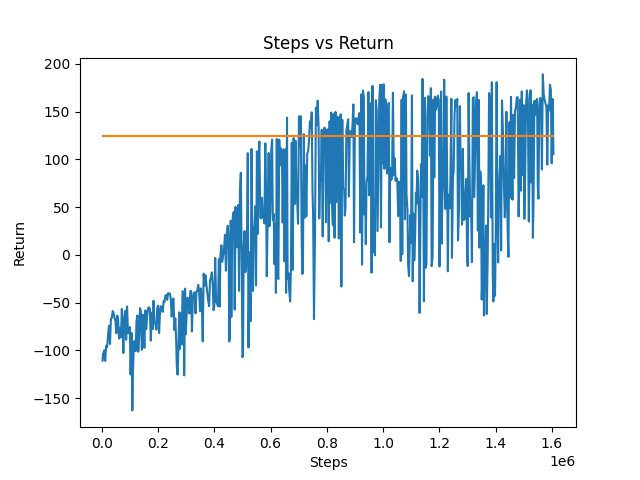

The data file committed next to this chart (first rows):
2671, -110.71, -0.00275
4775, -103.1, -0.00224
6833, -108.2, -0.00144
8885, -99.85, -0.00159
12105, -111.0, -0.00195
15608, -95.1, -0.00178
19194, -96.46, -0.00079
22460, -82.81, -0.00062
25741, -74.14, -0.00098
29233, -93.18, -0.00189
32433, -66.69, -0.00225
35633, -66.15, -0.00164
38833, -58.77, -0.00146
42033, -60.88, -0.00085
45233, -65.78, -0.00071
48433, -69.32, -0.00172
51716, -81.99, -0.00205
54916, -63.52, -0.00168
58116, -67.76, -0.00089
61471, -87.62, -0.00221
64754, -76.37, -0.00011
68025, -86.27, -0.00222
71225, -56.63, -0.00162
74476, -76.07, -0.00134
76613, -102.7, -0.00216
79813, -66.59, -0.0014
83013, -58.59, -0.00071
86612, -88.77, -0.00184
89812, -53.89, -0.00109
93188, -82.1, -0.00115
96463, -77.96, -0.00143
99733, -75.47, -0.00064
102349, -125.2, -0.00144
105747, -81.6, -0.00082
108499, -162.8, -0.00257
110764, -123.6, -0.00186
113515, -98.51, -0.00186
115890, -90.07, -0.00133
117988, -92.13, -0.00595
120251, -100.7, -0.0021
123451, -69.17, -0.00294
126651, -63.35, -0.0016
129583, -101.3, -0.00199
132897, -85.1, -0.00175
136097, -55.74, -0.00085
139297, -59.83, -0.00306
142396, -99.27, -0.00104
145596, -62.64, -0.00118
148881, -76.78, -0.00125
151438, -97.25, -0.0019
154638, -58.12, -0.00088
157916, -77.66, -0.003
161116, -63.3, -0.00083
164316, -56.0, -0.00044
167516, -54.82, -0.00196
170716, -56.29, -0.00277
174255, -89.76, -0.00126
177455, -60.44, -0.00141
180788, -77.71, -0.00175
183988, -47.94, -0.00168
187352, -70.57, -0.00266
... 478 more rows
